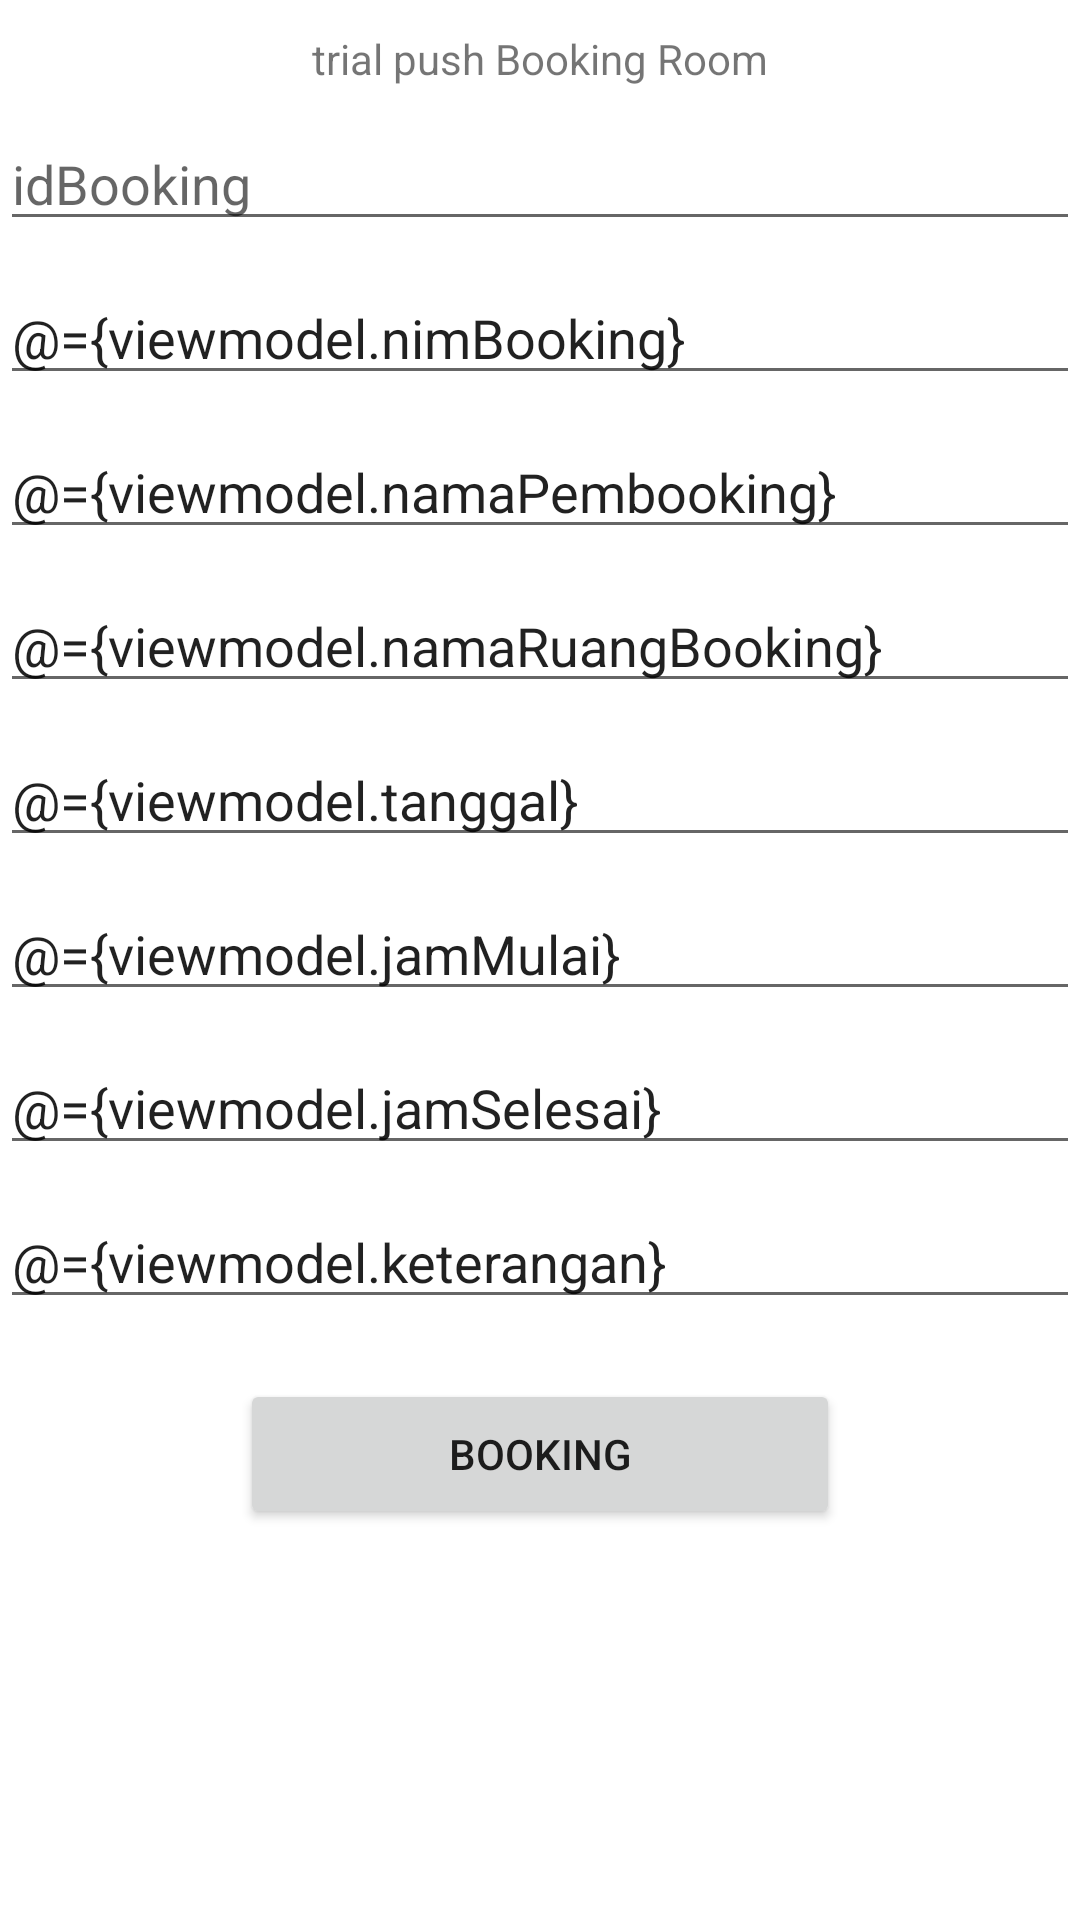

Here is an Android app screen rendered from its layout file. Give the layout XML and the strings, colors and styles it references.
<!-- AndroidManifest.xml: application theme AppTheme -->
<!-- res/layout/activity_booking_room.xml -->
<?xml version="1.0" encoding="utf-8"?>
<layout
    xmlns:android="http://schemas.android.com/apk/res/android"
    xmlns:app="http://schemas.android.com/apk/res-auto"
    xmlns:tools="http://schemas.android.com/tools">
    <data>
        <variable
            name="viewmodel"
            type="com.rrdev.roombookingmvvm.ui.bookingRoom.BookingRoomViewModel" />
    </data>
    <androidx.constraintlayout.widget.ConstraintLayout
        android:id="@+id/root_layoutBookingRoom"
        android:layout_width="match_parent"
        android:layout_height="match_parent"
        android:layout_margin="40dp"
        tools:context=".ui.bookingRoom.BookingRoomActivity">

        <ProgressBar
            android:id="@+id/pbBookingRoom"
            android:layout_width="50dp"
            android:layout_height="50dp"
            app:layout_constraintBottom_toBottomOf="parent"
            app:layout_constraintEnd_toEndOf="parent"
            app:layout_constraintStart_toStartOf="parent"
            app:layout_constraintTop_toTopOf="parent" />

        <TextView
            android:id="@+id/textView2"
            android:layout_width="wrap_content"
            android:layout_height="wrap_content"
            android:layout_marginTop="10dp"
            android:text="trial push Booking Room"
            app:layout_constraintEnd_toEndOf="@+id/editText2"
            app:layout_constraintStart_toStartOf="parent"
            app:layout_constraintTop_toTopOf="parent" />

        <EditText
            android:hint="idBooking"
            android:id="@+id/editText2"
            android:layout_width="match_parent"
            android:layout_height="wrap_content"
            android:layout_marginTop="10dp"
            app:layout_constraintEnd_toEndOf="parent"
            app:layout_constraintStart_toStartOf="parent"
            app:layout_constraintTop_toBottomOf="@+id/textView2" />

        <EditText
            android:text="@={viewmodel.nimBooking}"
            android:hint="nimBooking"
            android:id="@+id/editText3"
            android:layout_width="match_parent"
            android:layout_height="wrap_content"
            android:layout_marginTop="10dp"
            app:layout_constraintStart_toStartOf="parent"
            app:layout_constraintTop_toBottomOf="@+id/editText2" />

        <EditText
            android:text="@={viewmodel.namaPembooking}"
            android:hint="namaPembooking"
            android:id="@+id/editText4"
            android:layout_width="match_parent"
            android:layout_height="wrap_content"
            android:layout_marginTop="10dp"
            app:layout_constraintEnd_toEndOf="parent"
            app:layout_constraintStart_toStartOf="parent"
            app:layout_constraintTop_toBottomOf="@+id/editText3" />

        <EditText
            android:text="@={viewmodel.namaRuangBooking}"
            android:hint="namaRuangBooking"
            android:id="@+id/editText8"
            android:layout_width="match_parent"
            android:layout_height="wrap_content"
            android:layout_marginTop="10dp"
            app:layout_constraintEnd_toEndOf="parent"
            app:layout_constraintStart_toStartOf="parent"
            app:layout_constraintTop_toBottomOf="@+id/editText4" />

        <EditText
            android:text="@={viewmodel.tanggal}"
            android:hint="tanggal"
            android:id="@+id/editText5"
            android:layout_width="match_parent"
            android:layout_height="wrap_content"
            android:layout_marginTop="10dp"
            app:layout_constraintEnd_toEndOf="parent"
            app:layout_constraintStart_toStartOf="parent"
            app:layout_constraintTop_toBottomOf="@+id/editText8" />

        <EditText
            android:text="@={viewmodel.jamMulai}"
            android:hint="jamMulai"
            android:id="@+id/editText6"
            android:layout_width="match_parent"
            android:layout_height="wrap_content"
            android:layout_marginTop="10dp"
            app:layout_constraintEnd_toEndOf="parent"
            app:layout_constraintStart_toStartOf="parent"
            app:layout_constraintTop_toBottomOf="@+id/editText5" />

        <EditText
            android:text="@={viewmodel.jamSelesai}"
            android:hint="jamSelesai"
            android:id="@+id/editText9"
            android:layout_width="match_parent"
            android:layout_height="wrap_content"
            android:layout_marginTop="10dp"
            app:layout_constraintEnd_toEndOf="parent"
            app:layout_constraintStart_toStartOf="parent"
            app:layout_constraintTop_toBottomOf="@+id/editText6" />

        <EditText
            android:text="@={viewmodel.keterangan}"
            android:hint="keterangan"
            android:id="@+id/editText10"
            android:layout_width="match_parent"
            android:layout_height="wrap_content"
            android:layout_marginTop="10dp"
            app:layout_constraintEnd_toEndOf="parent"
            app:layout_constraintStart_toStartOf="parent"
            app:layout_constraintTop_toBottomOf="@+id/editText9" />

        <Button
            android:id="@+id/button"
            android:layout_width="200dp"
            android:layout_height="50dp"
            android:layout_marginTop="20dp"
            android:onClick="@{viewmodel::onBookingButtonClick}"
            android:text="BOOKING"
            app:layout_constraintEnd_toEndOf="parent"
            app:layout_constraintStart_toStartOf="parent"
            app:layout_constraintTop_toBottomOf="@+id/editText10" />

    </androidx.constraintlayout.widget.ConstraintLayout>
</layout>
<!-- resources referenced by this layout -->
<resources>
  <style name="AppTheme" parent="Theme.MaterialComponents.Light.DarkActionBar">
          
          <item name="colorPrimary">@color/colorPrimary</item>
          <item name="colorPrimaryDark">@color/colorPrimaryDark</item>
          <item name="colorAccent">@color/colorAccent</item>
  
          <item name="windowActionBar">false</item>
          <item name="windowNoTitle">true</item>
      </style>
  <color name="colorPrimary">#9D5AE7</color>
  <color name="colorPrimaryDark">#000000</color>
  <color name="colorAccent">#9D5AE7</color>
</resources>
